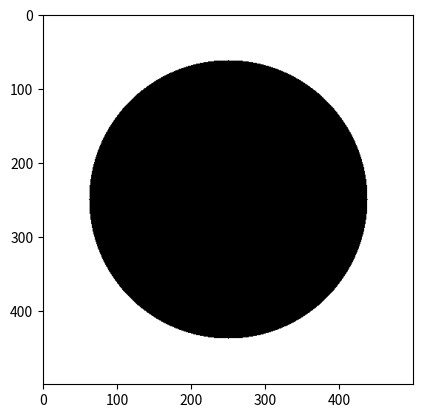

Reproduce this figure in Python.
import numpy as np
import matplotlib.pyplot as plt
width=500
image=255*np.ones([width,width])
center=np.round(width/2)
r=np.round(center*0.75)
for x in range(width):
    for y in range(width):
        r1=(x-center)**2+(y-center)**2
        if r1<=r**2:
               image[x,y]=0

plt.imshow(image,cmap='gray')
plt.show()

def RotarImagen(imagen):
    plt.imshow(imagen,cmap='gray')
    plt.ion()

    for i in range(360):
        imagen = transform.rotate(imagen,i/10,cval=255)
        plt.imshow(imagen,cmap='gray')
        plt.pause(0.1)
        plt.cla()
